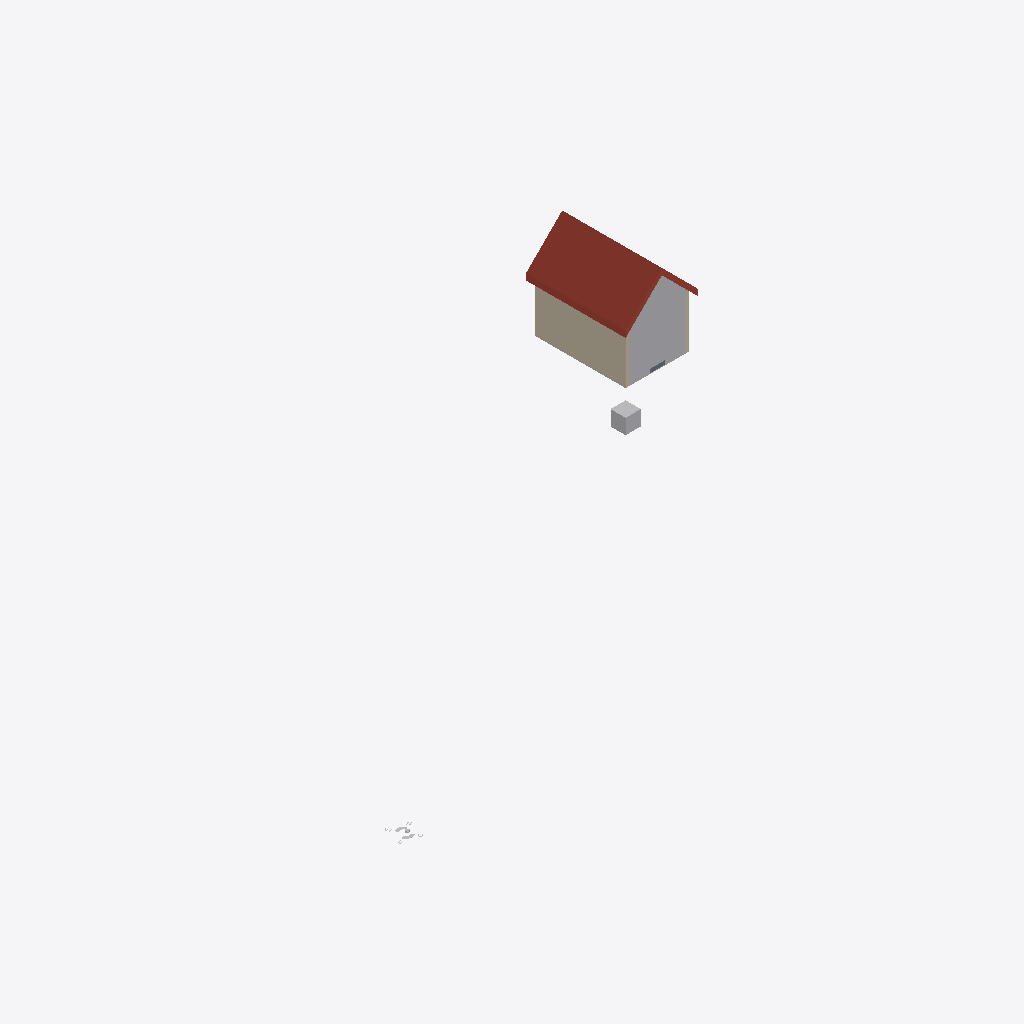
Isometric view of an IFC building model (IFC-SPF (STEP), schema IFC2X3, length unit millimetre), seen from the south-west, elements coloured by IFC class: 3 other elements (light grey), 2 walls (beige), 1 roof (red-brown), 1 slab (grey).
Extent 38.5 m × 24.3 m × 7.0 m (x, y, z). Storeys (1): 00 groundfloor at 0.00 m. Elements (11): 4 IfcBuildingElementProxy, 4 IfcWall, 1 IfcFurnishingElement, 1 IfcRoof, 1 IfcSlab.

HEADER;
FILE_DESCRIPTION(('ViewDefinition [CoordinationView_V2.0]'),'2;1');
FILE_NAME('Building-Architecture.ifc','2026-06-23T11:53:12',(''),(''),'Sketchup-IFC-manager 5.6.0 / SketchUp 2026 (26.2','BIM_Tools - Sketchup_IFC_manager - 5.6.0','None');
FILE_SCHEMA(('IFC2X3'));
ENDSEC;
DATA;
#13=IFCPROJECT('2Ndyd$OSX7s9A04nc4lyye',#1,'ifc silly sample scene - project','Demystifying IFC with a playful scene using diverse building elements and compositions.',$,$,$,(#11),#14);
#18=IFCSITE('23sFQGRy90RxVbRHD9iSE2',#1,'environment - site','A sample scene environment, showcasing the surrounding landscape.',$,#20,$,$,.ELEMENT.,$,$,0.0,$,$);
#25=IFCBUILDING('0c$N1CTon2BB2Sp89385G8',#1,'Single-family house','The main building structure, providing shelter and space.','house',#31,$,'house - building',.ELEMENT.,$,$,$);
#36=IFCBUILDINGSTOREY('1Ano2ZUxnEIvVQ_beukl8b',#1,'00 groundfloor','The ground floor, forming the base level of the building.','buildingstorey',#38,$,$,.ELEMENT.,0.0);
#546=IFCROOF('2iPwJwpPDCSgMheXwk9cBT',#1,'house - roof','A sturdy roof, sheltering the house from the elements.','gable_roof',#548,$,'454425.1027891.979946.932084',.GABLE_ROOF.);
#415=IFCWALL('0OfZwWc8j9QP5uX8xPTxDH',#1,'house - outer wall - house left','A solid outer wall, forming the left side of the house.','solidwall',#422,#457,'454425.1027891.979946.932083.920032');
#684=IFCBUILDINGELEMENTPROXY('1yP7NInQz5uQzbiOpVFFJr',#1,'house - gross volume',$,'gross volume',#687,#741,'454425.1027891.979946.932085',$);
#855=IFCBUILDINGELEMENTPROXY('2F44QMqSH3TOkM$SZoqCBe',#1,'origin','The local position for coordination of aspect models.','origin',#858,#897,'454425.1027891.1032757',$);
#319=IFCWALL('1AQAupaRP1txwK1AGiN61V',#1,'house - outer wall - house right front','A solid outer wall, forming the right front side of the house.','solidwall',#328,#367,'454425.1027891.979946.932083.920023');
#900=IFCBUILDINGELEMENTPROXY('3Fit2Fad92zf2f6aWdJtF5',#1,'geo-reference','The reference point for transforming the local engineering coordinate system into the coordinate reference system of the underlying map.','origin',#903,#2046,'454425.1032696',$);
#44=IFCSLAB('3zR0BOEcLADRKln4HYporH',#1,'floor','A solid, site-cast concrete floor, providing a strong foundation.','slab on grade',#59,#178,'454425.1027891.979946.932083.920025',$);
ENDSEC;
